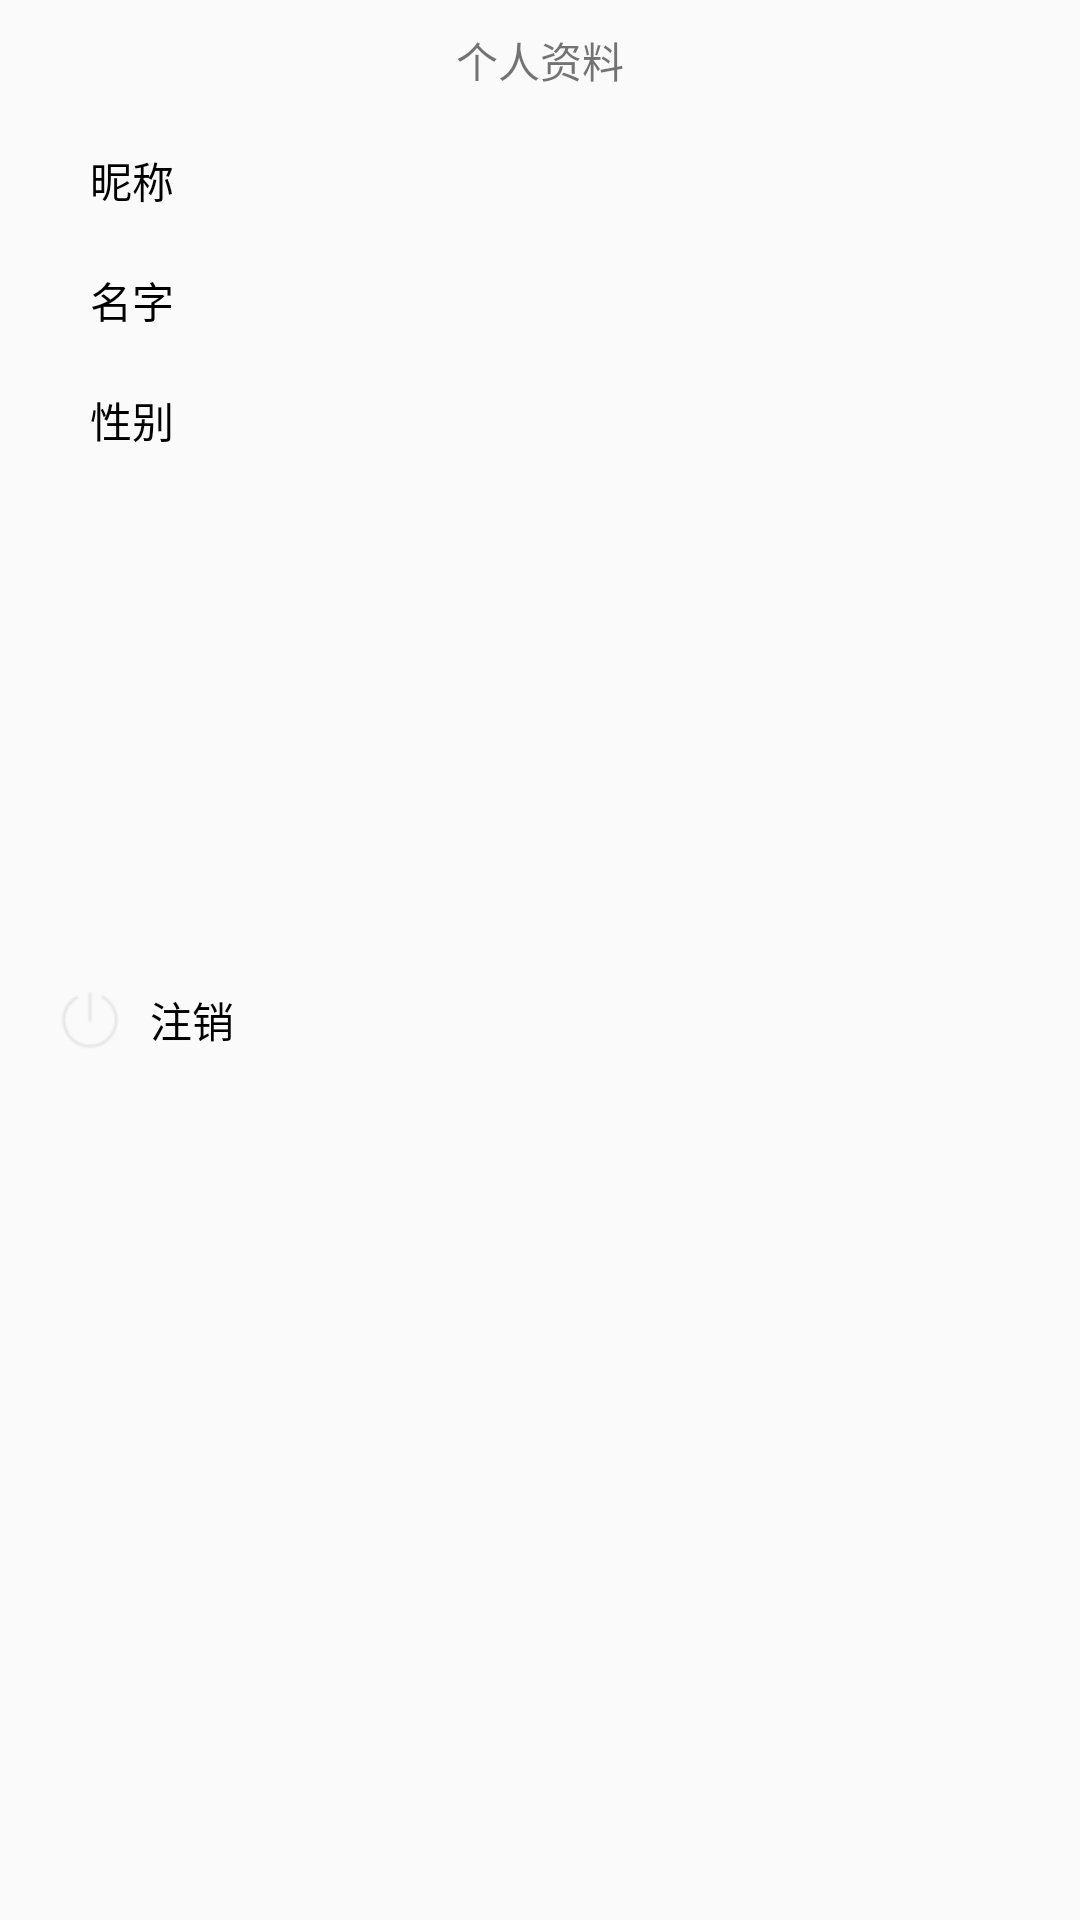

This screen was rendered from an Android layout file. Write that file and the resources it references.
<!-- AndroidManifest.xml: application theme AppTheme -->
<!-- res/layout/person_activity.xml -->
<?xml version="1.0" encoding="utf-8"?>
<LinearLayout xmlns:android="http://schemas.android.com/apk/res/android"
    android:layout_width="match_parent"
    android:layout_height="match_parent"
    android:orientation="vertical">

    <LinearLayout
        android:layout_width="match_parent"
        android:layout_height="match_parent"
        android:layout_weight="1"
        android:orientation="vertical">

        <RelativeLayout
            android:layout_width="match_parent"
            android:layout_height="40dp">

            <RelativeLayout
                android:id="@+id/rl_personal_back"
                android:layout_width="40dp"
                android:layout_height="match_parent">

                <ImageView
                    android:layout_width="20dp"
                    android:layout_height="20dp"
                    android:layout_centerInParent="true"
                    android:src="@drawable/back" />
            </RelativeLayout>

            <TextView
                android:layout_width="wrap_content"
                android:layout_height="match_parent"
                android:layout_centerInParent="true"
                android:gravity="center"
                android:text="个人资料" />
        </RelativeLayout>

        <LinearLayout
            android:layout_width="match_parent"
            android:layout_height="match_parent"
            android:layout_weight="1"
            android:orientation="vertical">

            <LinearLayout
                android:layout_width="match_parent"
                android:layout_height="40dp">

                <LinearLayout
                    android:layout_width="wrap_content"
                    android:layout_height="match_parent"
                    android:layout_gravity="center_vertical"
                    android:layout_marginLeft="20dp">

                    <TextView
                        android:layout_width="wrap_content"
                        android:layout_height="wrap_content"
                        android:layout_gravity="center"
                        android:layout_marginLeft="10dp"
                        android:layout_marginRight="10dp"
                        android:text="昵称"
                        android:textColor="@android:color/black" />

                    <TextView
                        android:id="@+id/nick"
                        android:layout_width="wrap_content"
                        android:layout_height="wrap_content"
                        android:layout_gravity="center"
                        android:layout_marginLeft="10dp"
                        android:layout_marginRight="10dp"
                        android:text="   "
                        android:textColor="@android:color/black" />
                </LinearLayout>

            </LinearLayout>


            <LinearLayout
                android:layout_width="match_parent"
                android:layout_height="40dp">

                <LinearLayout
                    android:layout_width="wrap_content"
                    android:layout_height="match_parent"
                    android:layout_gravity="center_vertical"
                    android:layout_marginLeft="20dp">

                    <TextView
                        android:layout_width="wrap_content"
                        android:layout_height="wrap_content"
                        android:layout_gravity="center"
                        android:layout_marginLeft="10dp"
                        android:layout_marginRight="10dp"
                        android:text="名字"
                        android:textColor="@android:color/black" />

                    <TextView
                        android:id="@+id/name"
                        android:layout_width="wrap_content"
                        android:layout_height="wrap_content"
                        android:layout_gravity="center"
                        android:layout_marginLeft="10dp"
                        android:layout_marginRight="10dp"
                        android:text="   "
                        android:textColor="@android:color/black" />
                </LinearLayout>


            </LinearLayout>

            <LinearLayout
                android:layout_width="match_parent"
                android:layout_height="40dp">

                <LinearLayout
                    android:layout_width="wrap_content"
                    android:layout_height="match_parent"
                    android:layout_gravity="center_vertical"
                    android:layout_marginLeft="20dp">

                    <TextView
                        android:layout_width="wrap_content"
                        android:layout_height="wrap_content"
                        android:layout_gravity="center"
                        android:layout_marginLeft="10dp"
                        android:layout_marginRight="10dp"
                        android:text="性别"
                        android:textColor="@android:color/black" />

                    <TextView
                        android:id="@+id/sex"
                        android:layout_width="wrap_content"
                        android:layout_height="wrap_content"
                        android:layout_gravity="center"
                        android:layout_marginLeft="10dp"
                        android:layout_marginRight="10dp"
                        android:text="   "
                        android:textColor="@android:color/black" />
                </LinearLayout>

            </LinearLayout>
        </LinearLayout>
    </LinearLayout>

    <LinearLayout
        android:layout_width="match_parent"
        android:layout_height="match_parent"
        android:layout_weight="1">

        <LinearLayout
            android:layout_width="match_parent"
            android:layout_height="40dp">

            <LinearLayout
                android:id="@+id/zhuxiao"
                android:layout_width="wrap_content"
                android:layout_height="match_parent"
                android:layout_gravity="center_vertical"
                android:layout_marginLeft="20dp">

                <ImageView
                    android:layout_width="20dp"
                    android:layout_height="20dp"
                    android:layout_gravity="center"
                    android:src="@drawable/zhuxiao" />

                <TextView
                    android:layout_width="wrap_content"
                    android:layout_height="wrap_content"
                    android:layout_gravity="center"
                    android:layout_marginLeft="10dp"
                    android:text="注销"
                    android:textColor="@android:color/black" />
            </LinearLayout>

        </LinearLayout>
    </LinearLayout>
</LinearLayout>
<!-- resources referenced by this layout -->
<resources>
  <!-- drawable zhuxiao: png bitmap (drawable, 791 bytes) -->
  <style name="AppTheme" parent="Theme.AppCompat.Light.NoActionBar">
          
          <item name="colorPrimary">@color/colorPrimary</item>
          <item name="colorPrimaryDark">@color/colorPrimaryDark</item>
          <item name="colorAccent">@color/colorAccent</item>
      </style>
  <color name="colorPrimary">#3F51B5</color>
  <color name="colorPrimaryDark">#303F9F</color>
  <color name="colorAccent">#FF4081</color>
</resources>
